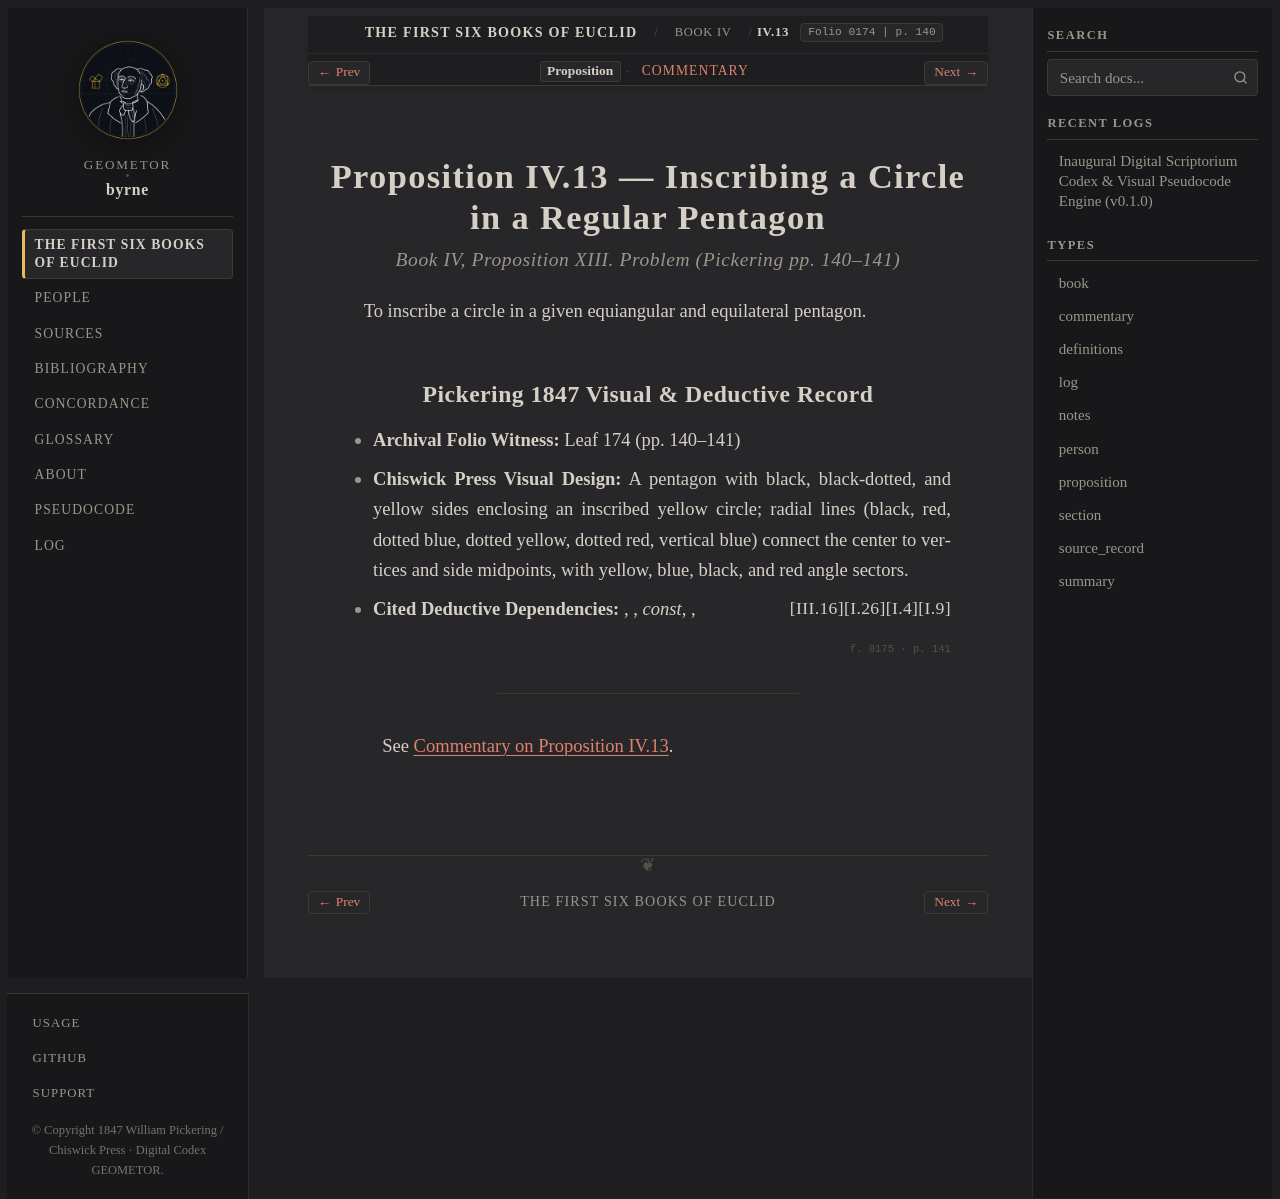

repository: geometor/byrne · page: coloured_euclid/book-iv/13/index.html · generator: sphinx

:canonical_id: IV.13
:book: IV
:proposition: 13
:order: 13
:type: proposition
:title: Proposition IV.13 — Inscribing a Circle in a Regular Pentagon
:folio: 0174
:page: 140

.. _byrne-iv-13:

.. folio:: 0174
   :page: 140

Proposition IV.13 — Inscribing a Circle in a Regular Pentagon
=============================================================

.. rubric:: Book IV, Proposition XIII. Problem (*Pickering pp. 140–141*)

To inscribe a circle in a given equiangular and equilateral pentagon.

Pickering 1847 Visual & Deductive Record
----------------------------------------

* **Archival Folio Witness:** Leaf 174 (pp. 140–141)
* **Chiswick Press Visual Design:** A pentagon with black, black-dotted, and yellow sides enclosing an inscribed yellow circle; radial lines (black, red, dotted blue, dotted yellow, dotted red, vertical blue) connect the center to vertices and side midpoints, with yellow, blue, black, and red angle sectors.
* **Cited Deductive Dependencies:** :just:`I.9`, :just:`I.4`, *const*, :just:`I.26`, :just:`III.16`

.. folio:: 0175
   :page: 141

----

See :ref:`Commentary on Proposition IV.13 <byrne-iv-13-commentary>`.

.. toctree::
   :hidden:

   commentary
